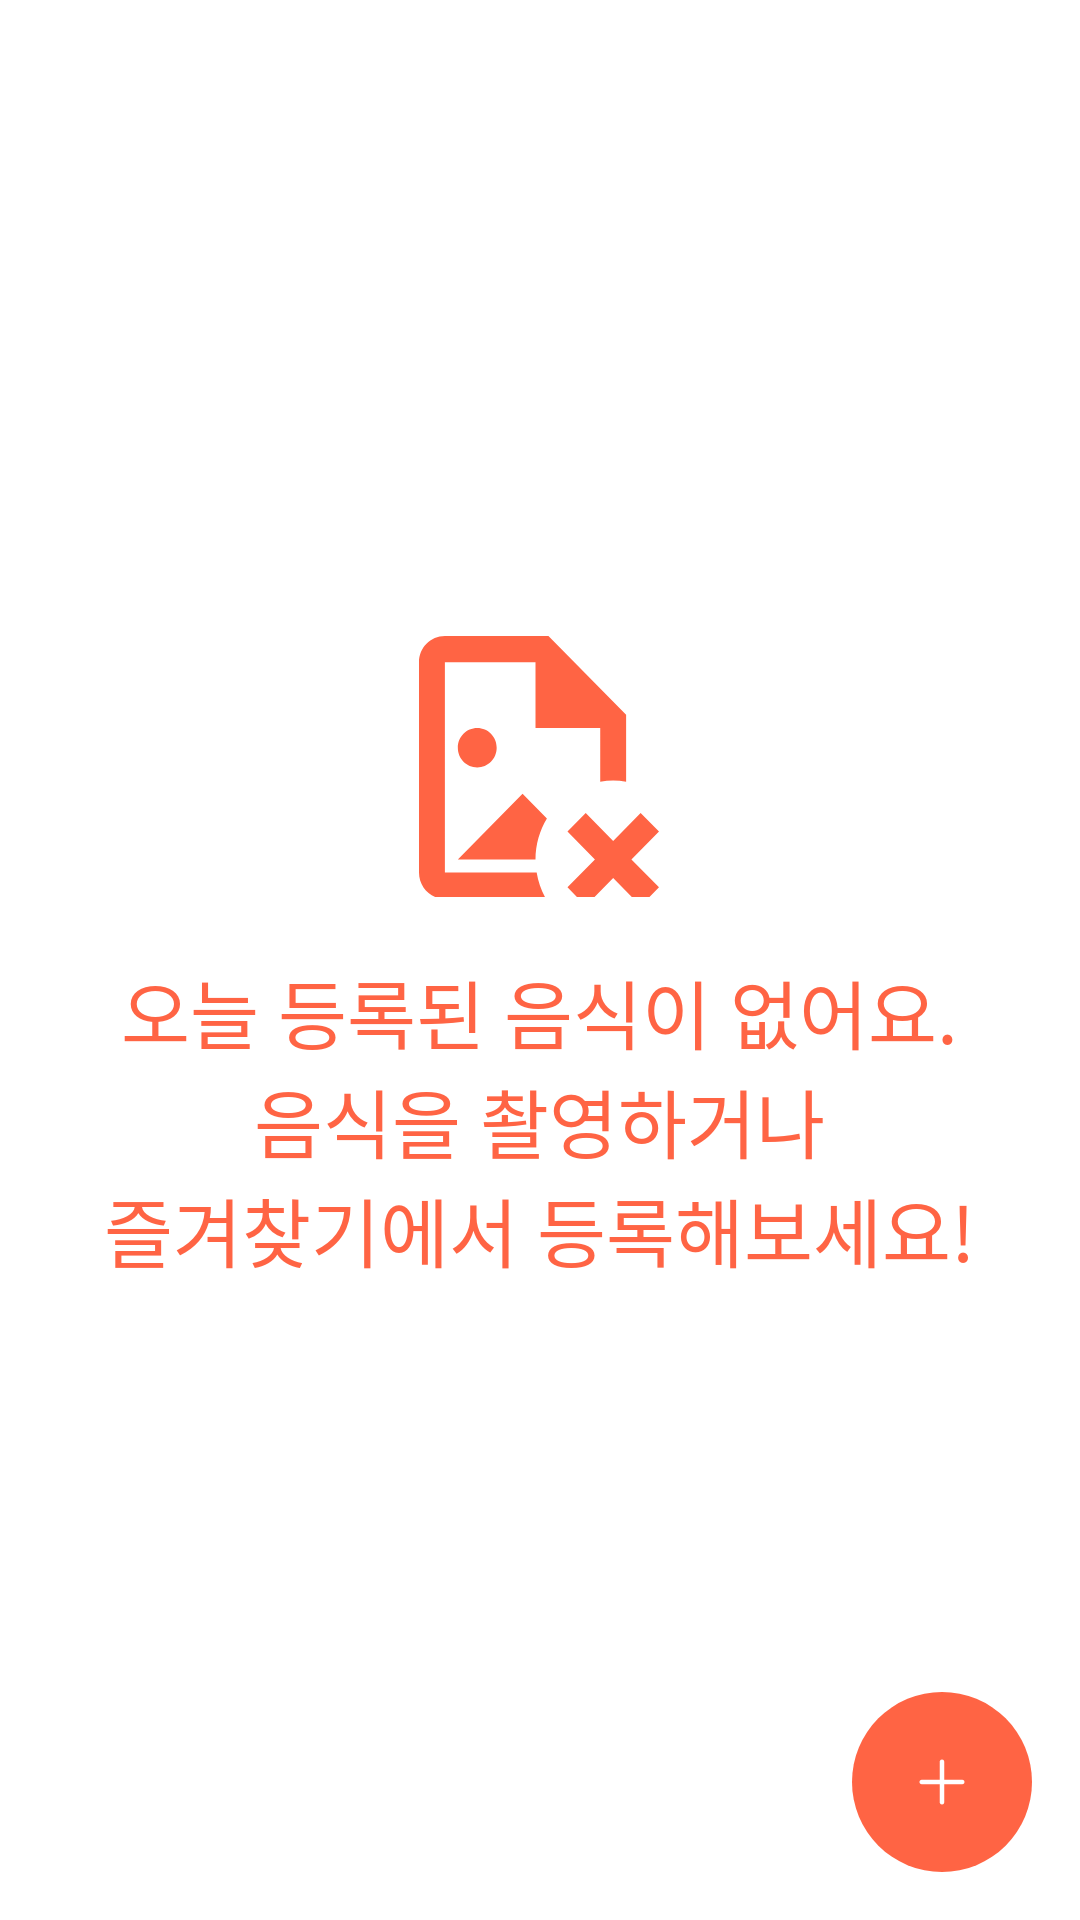

Android layout source for this screen:
<!-- AndroidManifest.xml: application theme Theme.Snack4diet -->
<!-- res/layout/fragment_diary.xml -->
<?xml version="1.0" encoding="utf-8"?>
<FrameLayout xmlns:android="http://schemas.android.com/apk/res/android"
    xmlns:tools="http://schemas.android.com/tools"
    android:layout_width="match_parent"
    android:layout_height="match_parent"
    android:layout_marginTop="10dp"
    tools:context=".home.DiaryFragment">

    <androidx.recyclerview.widget.RecyclerView
        android:id="@+id/recyclerView"
        android:layout_width="match_parent"
        android:layout_height="match_parent"/>

    <LinearLayout
        android:id="@+id/emptyFoodLayout"
        android:layout_width="wrap_content"
        android:layout_height="wrap_content"
        android:layout_gravity="center"
        android:orientation="vertical">

        <ImageView
            android:layout_width="wrap_content"
            android:layout_height="wrap_content"
            android:src="@drawable/ic_empty_food"
            android:layout_gravity="center" />

        <TextView
            android:id="@+id/text"
            android:layout_width="wrap_content"
            android:layout_height="wrap_content"
            android:layout_marginTop="20dp"
            android:text="@string/emptyFood"
            android:gravity="center"
            android:textColor="@color/orange"
            android:textSize="25sp"/>

    </LinearLayout>


    <RelativeLayout
        android:layout_width="match_parent"
        android:layout_height="match_parent">

        <ImageButton
            android:id="@+id/btnFoodEntry"
            android:layout_width="wrap_content"
            android:layout_height="wrap_content"
            android:src="@drawable/ic_btn_add"
            android:background="@android:color/transparent"
            android:layout_alignParentBottom="true"
            android:layout_alignParentEnd="true"
            android:layout_margin="16dp" />

    </RelativeLayout>

</FrameLayout>
<!-- resources referenced by this layout -->
<resources>
  <color name="orange">#ff6444</color>
  <!-- drawable ic_btn_add (drawable) -->
  <vector xmlns:android="http://schemas.android.com/apk/res/android"
      android:width="60dp"
      android:height="60dp"
      android:viewportWidth="60"
      android:viewportHeight="60">
    <path
        android:pathData="M30,0L30,0A30,30 0,0 1,60 30L60,30A30,30 0,0 1,30 60L30,60A30,30 0,0 1,0 30L0,30A30,30 0,0 1,30 0z"
        android:fillColor="#FF6444"/>
    <path
        android:pathData="M30,22.5C30.414,22.5 30.75,22.836 30.75,23.25V29.25H36.75C37.164,29.25 37.5,29.586 37.5,30C37.5,30.414 37.164,30.75 36.75,30.75H30.75V36.75C30.75,37.164 30.414,37.5 30,37.5C29.586,37.5 29.25,37.164 29.25,36.75V30.75H23.25C22.836,30.75 22.5,30.414 22.5,30C22.5,29.586 22.836,29.25 23.25,29.25H29.25V23.25C29.25,22.836 29.586,22.5 30,22.5Z"
        android:fillColor="#ffffff"
        android:fillType="evenOdd"/>
  </vector>
  <!-- drawable ic_empty_food (drawable) -->
  <vector xmlns:android="http://schemas.android.com/apk/res/android"
      android:width="80dp"
      android:height="87dp"
      android:viewportWidth="80"
      android:viewportHeight="87">
    <path
        android:pathData="M12.945,74.489L34.52,52.58L42.632,60.818C40.259,64.805 38.835,69.494 38.835,74.489H12.945ZM25.89,37.244C25.89,33.608 22.999,30.672 19.417,30.672C15.836,30.672 12.945,33.608 12.945,37.244C12.945,40.881 15.836,43.817 19.417,43.817C22.999,43.817 25.89,40.881 25.89,37.244ZM39.223,78.87H8.63V8.763H38.835V30.672H60.41V48.593C61.834,48.374 63.258,48.199 64.725,48.199C66.192,48.199 67.616,48.374 69.04,48.593V26.29L43.15,0H8.63C3.84,0 0,3.944 0,8.763V78.87C0,83.734 3.84,87.634 8.63,87.634H42.33C40.82,84.961 39.741,82.025 39.223,78.87ZM73.873,58.978L64.725,68.311L55.577,59.021L49.493,65.2L58.641,74.489L49.493,83.778L55.577,90L64.725,80.667L73.873,90L80,83.778L70.809,74.489L80,65.2L73.873,58.978Z"
        android:fillColor="#FF6444"/>
  </vector>
  <string name="emptyFood">오늘 등록된 음식이 없어요.\n음식을 촬영하거나\n즐겨찾기에서 등록해보세요!</string>
  <style name="Theme.Snack4diet" parent="Theme.MaterialComponents.DayNight.DarkActionBar">
          
          <item name="colorPrimary">@color/purple_500</item>
          <item name="colorPrimaryVariant">@color/purple_700</item>
          <item name="colorOnPrimary">@color/white</item>
          
          <item name="colorSecondary">@color/teal_200</item>
          <item name="colorSecondaryVariant">@color/teal_700</item>
          <item name="colorOnSecondary">@color/black</item>
          
          <item name="android:statusBarColor">?attr/colorPrimaryVariant</item>
          
      </style>
  <color name="purple_500">#FF6200EE</color>
  <color name="purple_700">#FF3700B3</color>
  <color name="white">#FFFFFFFF</color>
  <color name="teal_200">#FF03DAC5</color>
  <color name="teal_700">#FF018786</color>
  <color name="black">#FF000000</color>
</resources>
